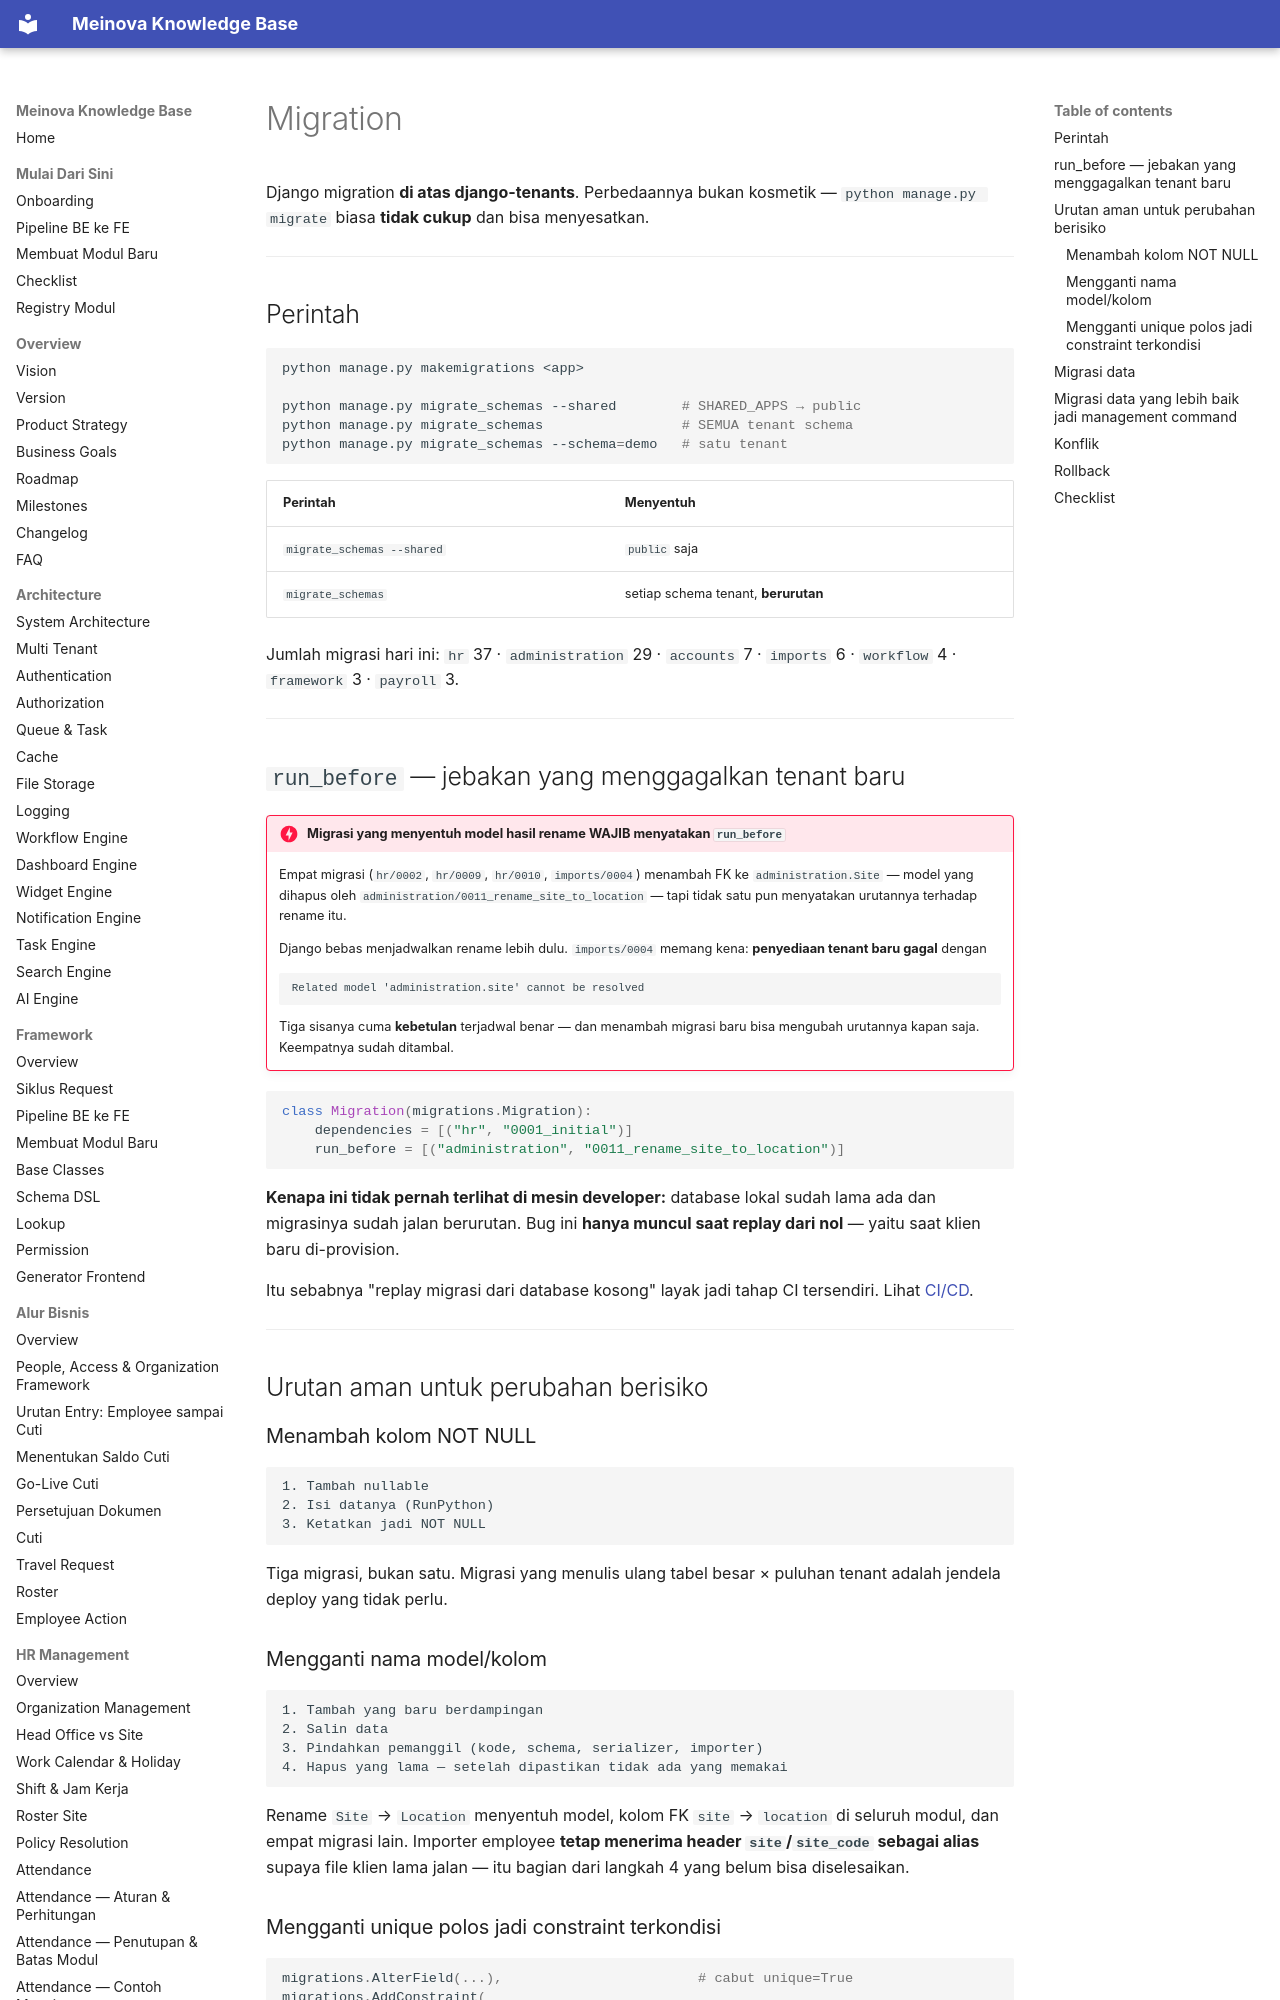

repository: 21bria/meinova-erp-api · page: 06-database/Migration/index.html · generator: mkdocs

# Migration

Django migration **di atas django-tenants**. Perbedaannya bukan kosmetik — `python manage.py migrate` biasa **tidak cukup** dan bisa menyesatkan.

---

## Perintah

```bash
python manage.py makemigrations <app>

python manage.py migrate_schemas --shared        # SHARED_APPS → public
python manage.py migrate_schemas                 # SEMUA tenant schema
python manage.py migrate_schemas --schema=demo   # satu tenant
```

| Perintah | Menyentuh |
|---|---|
| `migrate_schemas --shared` | `public` saja |
| `migrate_schemas` | setiap schema tenant, **berurutan** |

Jumlah migrasi hari ini: `hr` 37 · `administration` 29 · `accounts` 7 · `imports` 6 · `workflow` 4 · `framework` 3 · `payroll` 3.

---

## `run_before` — jebakan yang menggagalkan tenant baru

!!! danger "Migrasi yang menyentuh model hasil rename WAJIB menyatakan `run_before`"
    Empat migrasi (`hr/0002`, `hr/0009`, `hr/0010`, `imports/0004`) menambah FK ke `administration.Site` — model yang dihapus oleh `administration/0011_rename_site_to_location` — tapi tidak satu pun menyatakan urutannya terhadap rename itu.

    Django bebas menjadwalkan rename lebih dulu. `imports/0004` memang kena: **penyediaan tenant baru gagal** dengan

    ```
    Related model 'administration.site' cannot be resolved
    ```

    Tiga sisanya cuma **kebetulan** terjadwal benar — dan menambah migrasi baru bisa mengubah urutannya kapan saja. Keempatnya sudah ditambal.

```python
class Migration(migrations.Migration):
    dependencies = [("hr", "0001_initial")]
    run_before = [("administration", "0011_rename_site_to_location")]
```

**Kenapa ini tidak pernah terlihat di mesin developer:** database lokal sudah lama ada dan migrasinya sudah jalan berurutan. Bug ini **hanya muncul saat replay dari nol** — yaitu saat klien baru di-provision.

Itu sebabnya "replay migrasi dari database kosong" layak jadi tahap CI tersendiri. Lihat [CI/CD](../07-deployment/CI-CD.md).

---

## Urutan aman untuk perubahan berisiko
